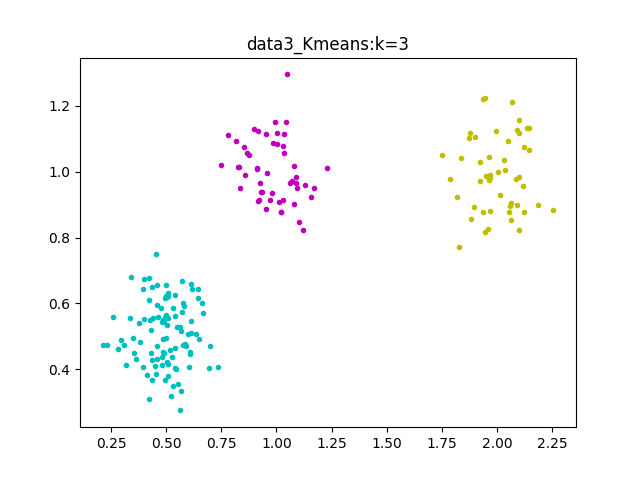

The table this chart was drawn from, first rows:
0, 1, 2
0.875, 1.05, 1
0.9523, 1.115, 1
1.118, 0.8241, 1
0.9572, 0.995, 1
1.104, 0.8468, 1
0.981, 0.9362, 1
0.8979, 1.128, 1
0.8266, 1.015, 1
0.8334, 0.9488, 1
0.8164, 1.094, 1
1.072, 0.9705, 1
1.062, 0.9644, 1
1.049, 1.295, 1
1.155, 0.9226, 1
0.9279, 0.9377, 1
0.9153, 0.9116, 1
0.9198, 0.9129, 1
1.001, 1.084, 1
0.9135, 1.01, 1
0.9108, 1.007, 1
0.8282, 1.015, 1
0.9834, 1.085, 1
1.029, 0.9125, 1
0.8659, 1.055, 1
1.022, 0.8761, 1
0.954, 0.8866, 1
1.081, 0.9028, 1
1.231, 1.012, 1
1.029, 1.076, 1
0.9271, 0.9664, 1
0.8561, 0.9905, 1
1.091, 0.9489, 1
1.004, 1.118, 1
0.8524, 1.076, 1
1.088, 0.9838, 1
1.131, 0.9581, 1
1.087, 0.9645, 1
0.9166, 1.123, 1
1.077, 1.018, 1
1.035, 1.056, 1
0.9724, 0.9134, 1
1.171, 0.9497, 1
1.01, 0.9089, 1
0.9322, 0.9381, 1
1.044, 1.151, 1
0.9955, 1.149, 1
1.032, 1.114, 1
0.7482, 1.02, 1
0.778, 1.11, 1
1.02, 0.8762, 1
1.883, 0.8575, 2
1.996, 1.123, 2
1.937, 1.22, 2
1.967, 0.9804, 2
2.003, 0.9997, 2
1.946, 1.224, 2
2.035, 1.005, 2
2.1, 0.823, 2
2.062, 0.854, 2
2.03, 1.037, 2
... 140 more rows
